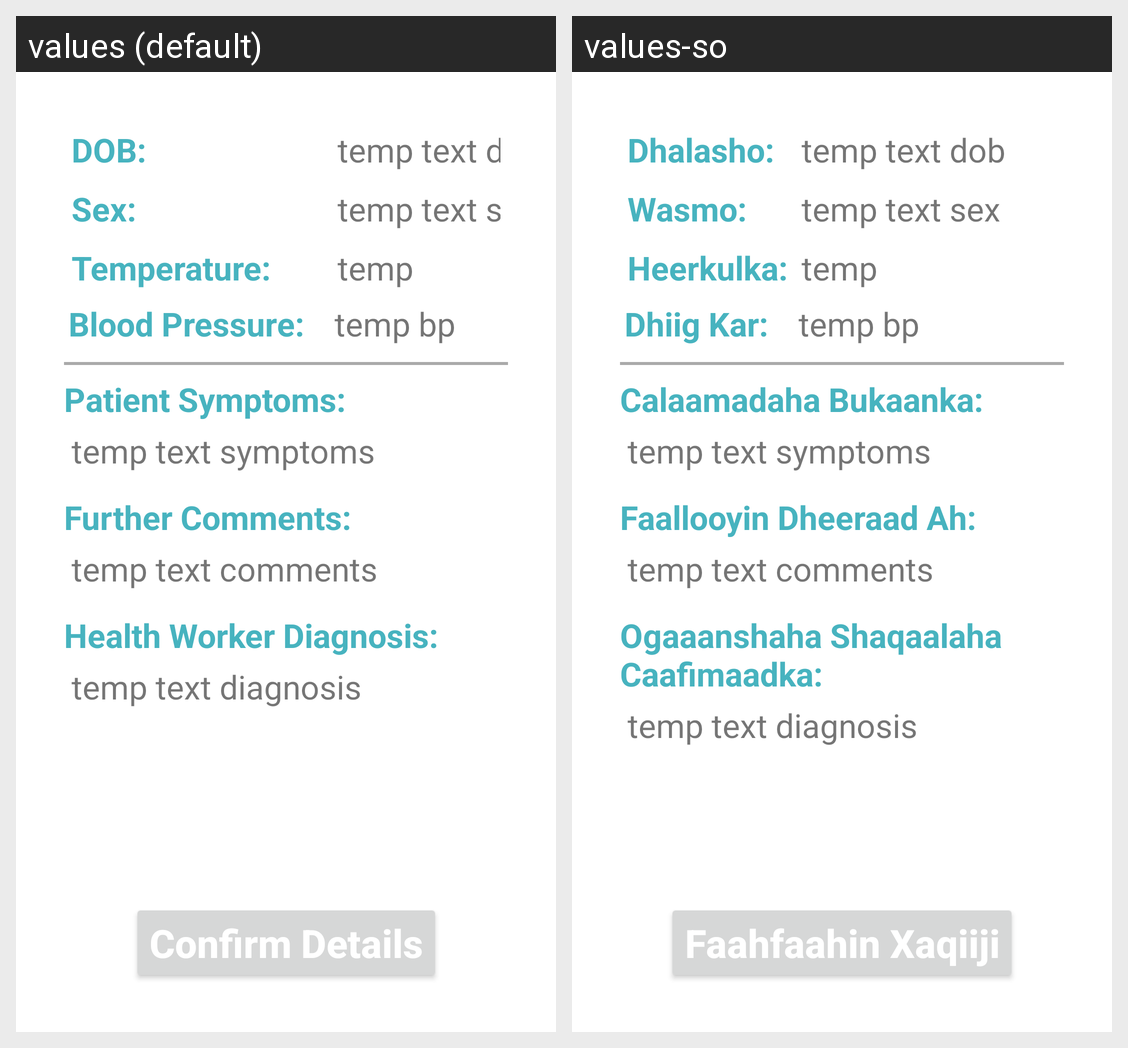

Here is an Android app screen in its default locale and in the app's own translations. Write out the translated-string differences for the strings that appear on this screen.
Android screen res/layout/activity_confirm.xml rendered under 2 locales, left to right: values (default), values-so. Device: Nexus 5 (rendered at 1080×1920; each locale shown at half size, 540×960, under a caption strip naming it); theme Theme.DiseaseOutbreakMonitor.
Strings drawn on this screen, with the default value and each locale's value (text and hints the layout hard-codes, and strings that could not be matched under every locale, appear in the picture but are not listed):

button_confirm
  values: Confirm Details
  values-so: Faahfaahin Xaqiiji

text_dob
  values: DOB:
  values-so: Dhalasho:

temp_text_dob
  values: temp text dob
  values-so: temp text dob

text_sex
  values: Sex:
  values-so: Wasmo:

temp_text_sex
  values: temp text sex
  values-so: temp text sex

summary_text_temperature
  values: Temperature:
  values-so: Heerkulka:

temp_text_temperature
  values: temp
  values-so: temp

summary_text_blood_pressure
  values: Blood Pressure:
  values-so: Dhiig Kar:

temp_text_bp
  values: temp bp
  values-so: temp bp

text_patient_symptoms
  values: Patient Symptoms:
  values-so: Calaamadaha Bukaanka:

temp_text_symptoms
  values: temp text symptoms
  values-so: temp text symptoms

text_comment
  values: Further Comments:
  values-so: Faallooyin Dheeraad Ah:

temp_text_comment
  values: temp text comments
  values-so: temp text comments

text_diagnosis
  values: Health Worker Diagnosis:
  values-so: Ogaaanshaha Shaqaalaha Caafimaadka:

temp_text_diagnosis
  values: temp text diagnosis
  values-so: temp text diagnosis
